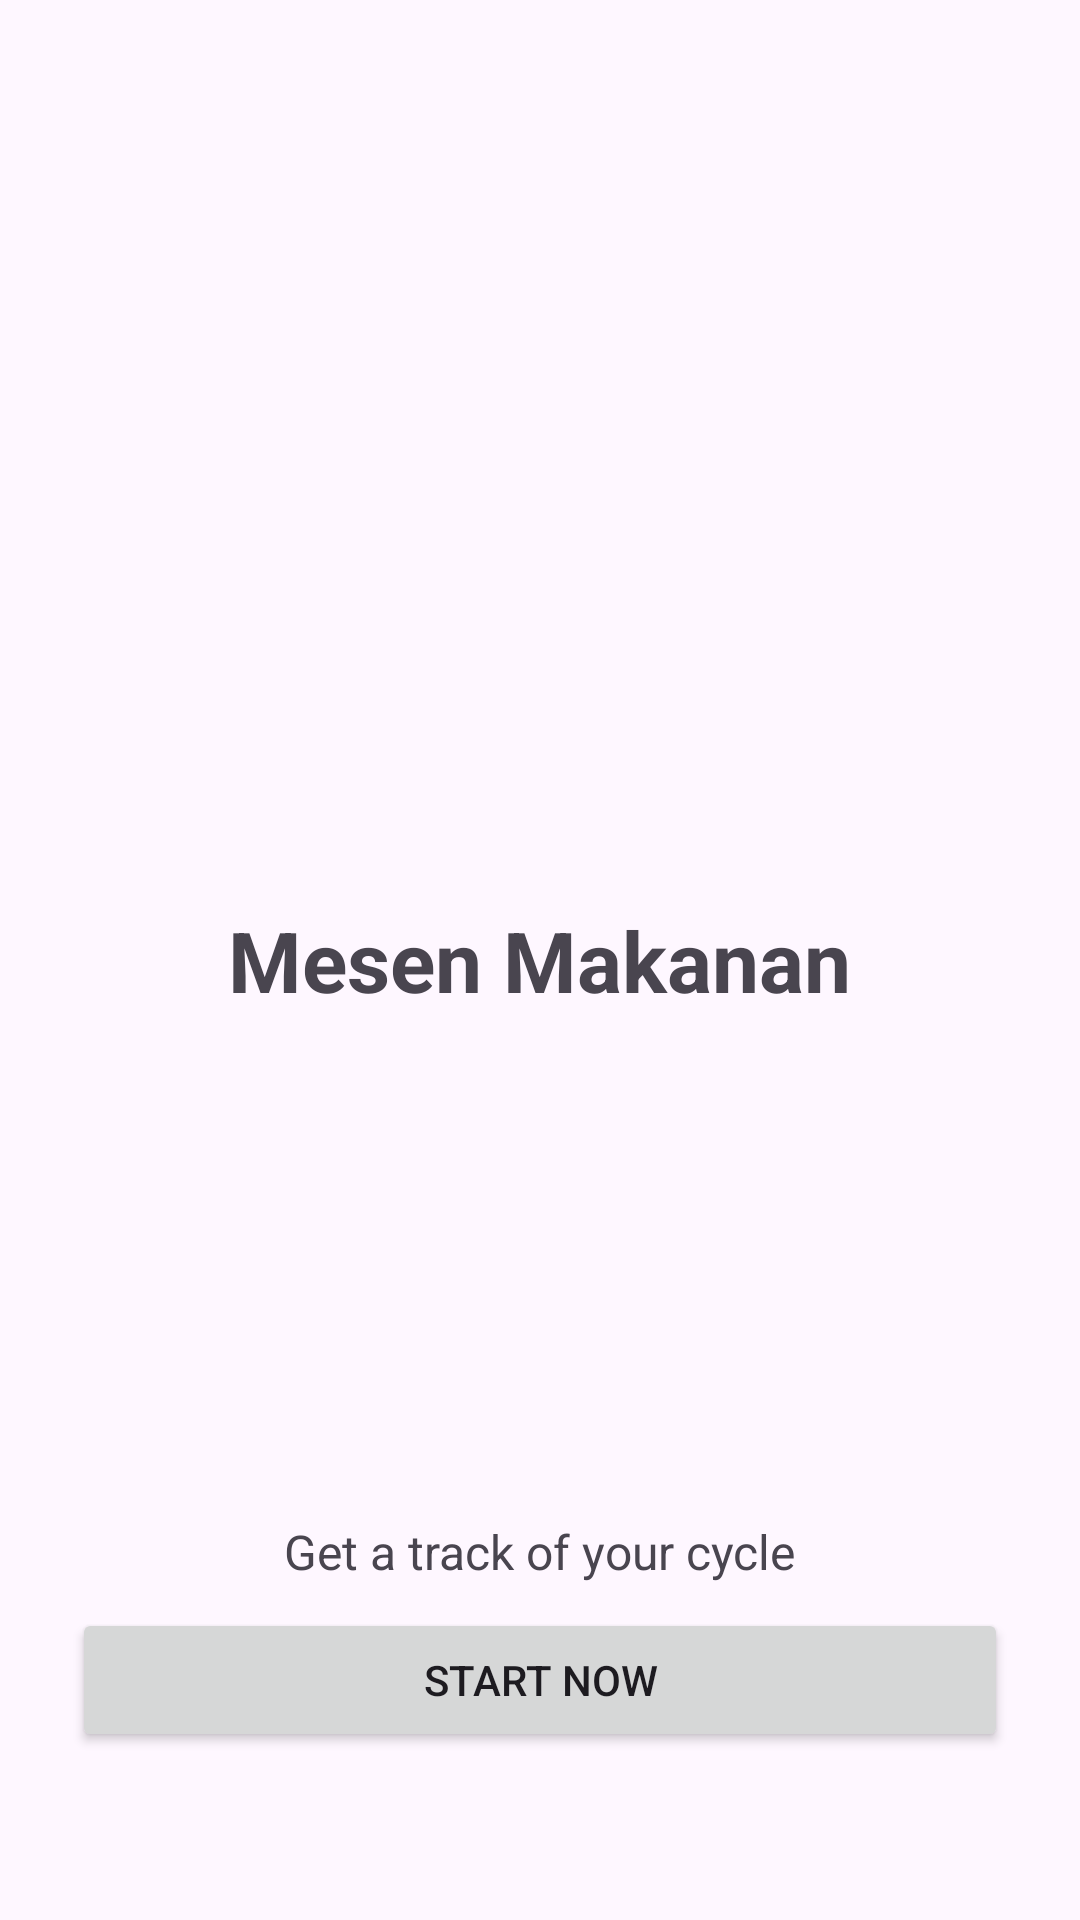

Write the Android layout XML for this screen, with the resource values it uses.
<!-- AndroidManifest.xml: application theme Theme.PesanMakananAPP -->
<!-- res/layout/activity_welcome.xml -->
<?xml version="1.0" encoding="utf-8"?>
<RelativeLayout xmlns:android="http://schemas.android.com/apk/res/android"
    xmlns:tools="http://schemas.android.com/tools"
    android:layout_width="match_parent"
    android:layout_height="match_parent"
    android:padding="24dp"
    tools:context=".WelcomeActivity">
    <TextView
        android:layout_width="wrap_content"
        android:layout_height="wrap_content"
        android:layout_centerInParent="true"
        android:text="Mesen Makanan"
        android:textSize="28sp"
        android:textStyle="bold" />
    <TextView
        android:layout_width="wrap_content"
        android:layout_height="wrap_content"
        android:layout_above="@id/btnStartNow"
        android:layout_centerHorizontal="true"
        android:layout_marginBottom="8dp"
        android:text="Get a track of your cycle"
        android:textSize="16sp" />
    <Button
        android:id="@+id/btnStartNow"
        android:layout_width="match_parent"
        android:layout_height="wrap_content"
        android:layout_alignParentBottom="true"
        android:layout_marginBottom="32dp"
        android:text="Start Now" />
</RelativeLayout>
<!-- resources referenced by this layout -->
<resources>
  <style name="Theme.PesanMakananAPP" parent="Base.Theme.PesanMakananAPP" />
  <style name="Base.Theme.PesanMakananAPP" parent="Theme.Material3.DayNight.NoActionBar">
          
          
      </style>
</resources>
